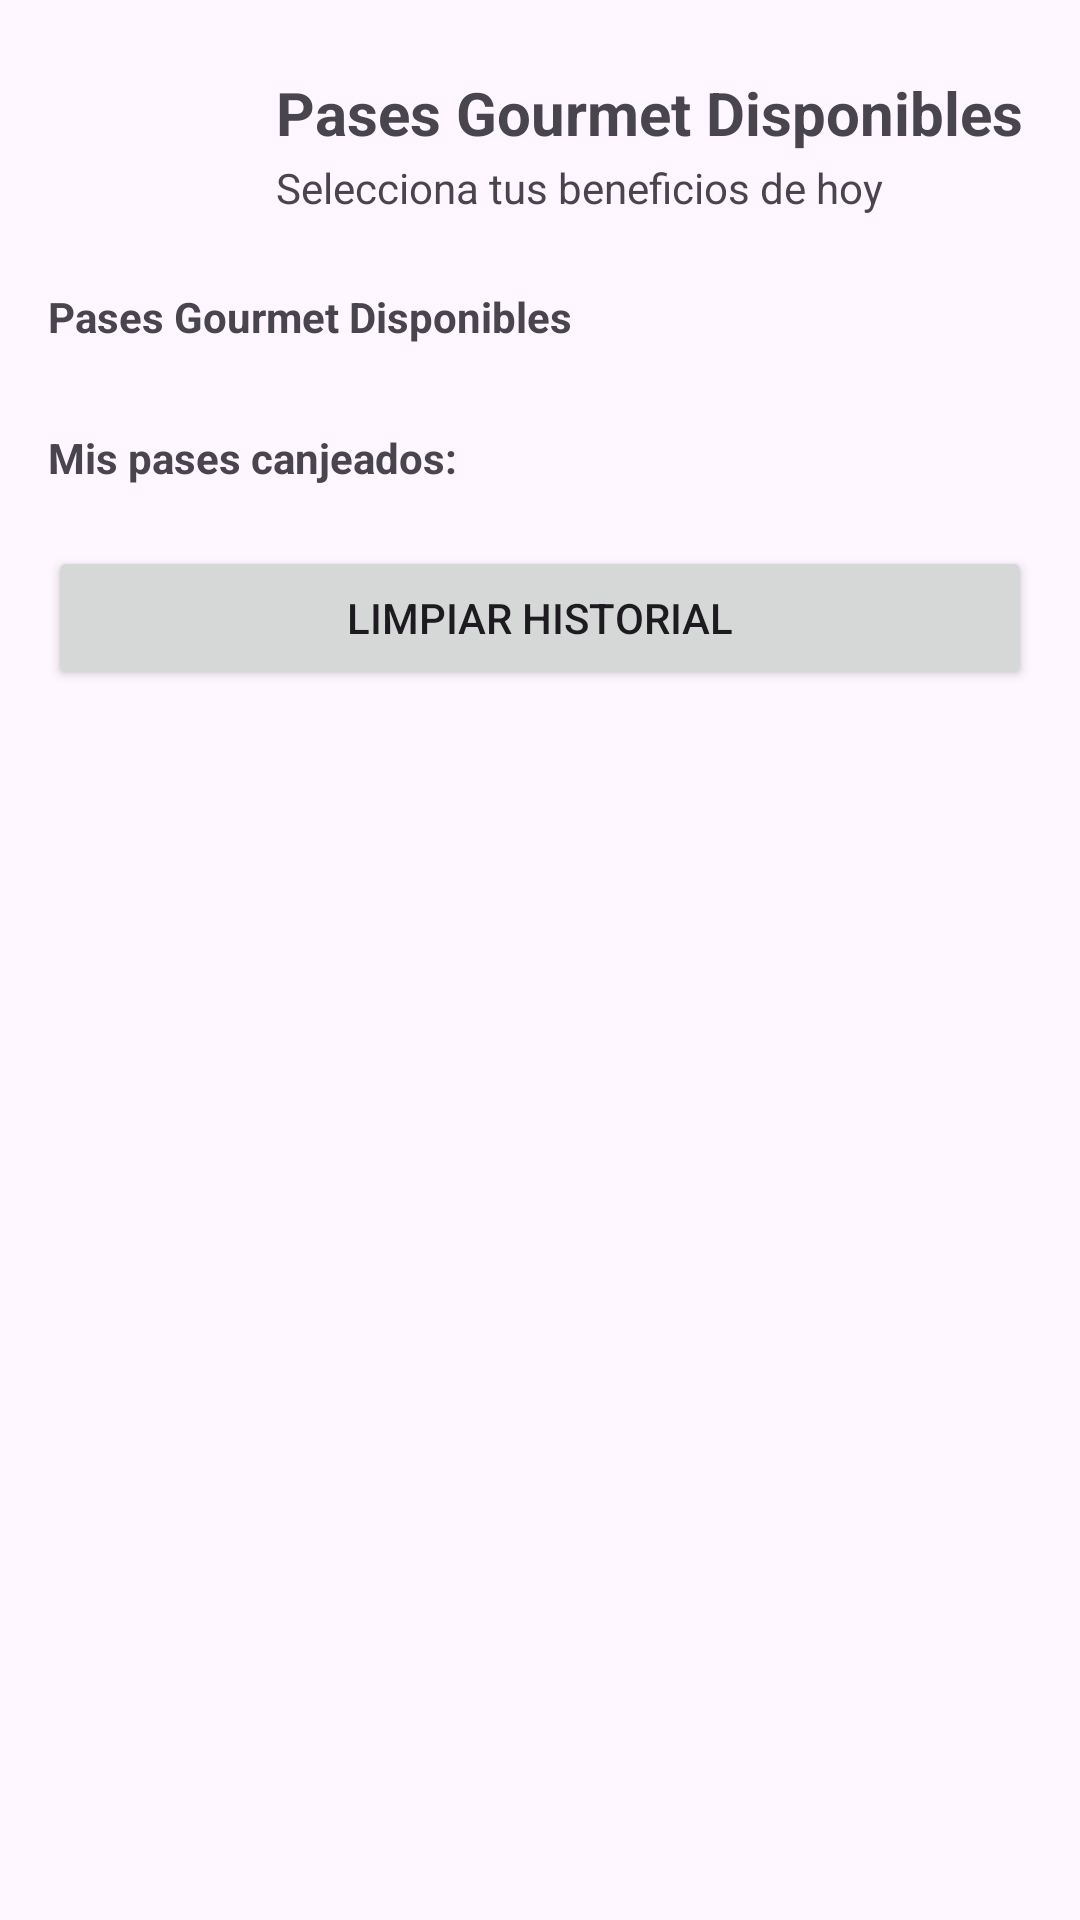

Write the Android layout XML for this screen, with the resource values it uses.
<!-- AndroidManifest.xml: application theme Theme.GourmetPass -->
<!-- res/layout/activity_home.xml -->
<?xml version="1.0" encoding="utf-8"?>
<androidx.constraintlayout.widget.ConstraintLayout xmlns:android="http://schemas.android.com/apk/res/android"
    xmlns:app="http://schemas.android.com/apk/res-auto"
    android:layout_width="match_parent"
    android:layout_height="match_parent"
    android:padding="16dp">

    <ImageView
        android:id="@+id/ivBannerGourmet"
        android:layout_width="64dp"
        android:layout_height="64dp"
        android:contentDescription="@string/banner_description"
        android:scaleType="centerCrop"
        android:src="@mipmap/ic_launcher"
        app:layout_constraintStart_toStartOf="parent"
        app:layout_constraintTop_toTopOf="parent" />

    <LinearLayout
        android:id="@+id/headerInfoContainer"
        android:layout_width="0dp"
        android:layout_height="wrap_content"
        android:layout_marginStart="12dp"
        android:orientation="vertical"
        app:layout_constraintBottom_toBottomOf="@id/ivBannerGourmet"
        app:layout_constraintEnd_toEndOf="parent"
        app:layout_constraintStart_toEndOf="@id/ivBannerGourmet"
        app:layout_constraintTop_toTopOf="@id/ivBannerGourmet">

        <TextView
            android:id="@+id/tvWelcome"
            android:layout_width="match_parent"
            android:layout_height="wrap_content"
            android:text="@string/title_home"
            android:textSize="20sp"
            android:textStyle="bold" />

        <TextView
            android:id="@+id/tvSubtitle"
            android:layout_width="match_parent"
            android:layout_height="wrap_content"
            android:layout_marginTop="2dp"
            android:text="@string/subtitle_home"
            android:textSize="14sp" />
    </LinearLayout>

    <ScrollView
        android:layout_width="0dp"
        android:layout_height="0dp"
        android:layout_marginTop="16dp"
        app:layout_constraintBottom_toBottomOf="parent"
        app:layout_constraintEnd_toEndOf="parent"
        app:layout_constraintStart_toStartOf="parent"
        app:layout_constraintTop_toBottomOf="@id/ivBannerGourmet">

        <LinearLayout
            android:layout_width="match_parent"
            android:layout_height="wrap_content"
            android:orientation="vertical">

            <TextView
                android:layout_width="match_parent"
                android:layout_height="wrap_content"
                android:layout_marginBottom="8dp"
                android:text="@string/title_home"
                android:textStyle="bold" />

            <LinearLayout
                android:id="@+id/containerPromos"
                android:layout_width="match_parent"
                android:layout_height="wrap_content"
                android:orientation="vertical" />

            <TextView
                android:layout_width="match_parent"
                android:layout_height="wrap_content"
                android:layout_marginTop="20dp"
                android:layout_marginBottom="8dp"
                android:text="@string/redeemed_title"
                android:textStyle="bold" />

            <LinearLayout
                android:id="@+id/containerRedeemed"
                android:layout_width="match_parent"
                android:layout_height="wrap_content"
                android:orientation="vertical" />

            <Button
                android:id="@+id/btnLimpiarHistorial"
                android:layout_width="match_parent"
                android:layout_height="wrap_content"
                android:layout_marginTop="12dp"
                android:text="Limpiar historial" />

        </LinearLayout>
    </ScrollView>

</androidx.constraintlayout.widget.ConstraintLayout>
<!-- resources referenced by this layout -->
<resources>
  <string name="banner_description">Imagen de restaurante Pases Gourmet</string>
  <string name="redeemed_title">Mis pases canjeados:</string>
  <string name="subtitle_home">Selecciona tus beneficios de hoy</string>
  <string name="title_home">Pases Gourmet Disponibles</string>
  <style name="Theme.GourmetPass" parent="Base.Theme.GourmetPass" />
  <style name="Base.Theme.GourmetPass" parent="Theme.Material3.DayNight.NoActionBar">
          
          
      </style>
</resources>
